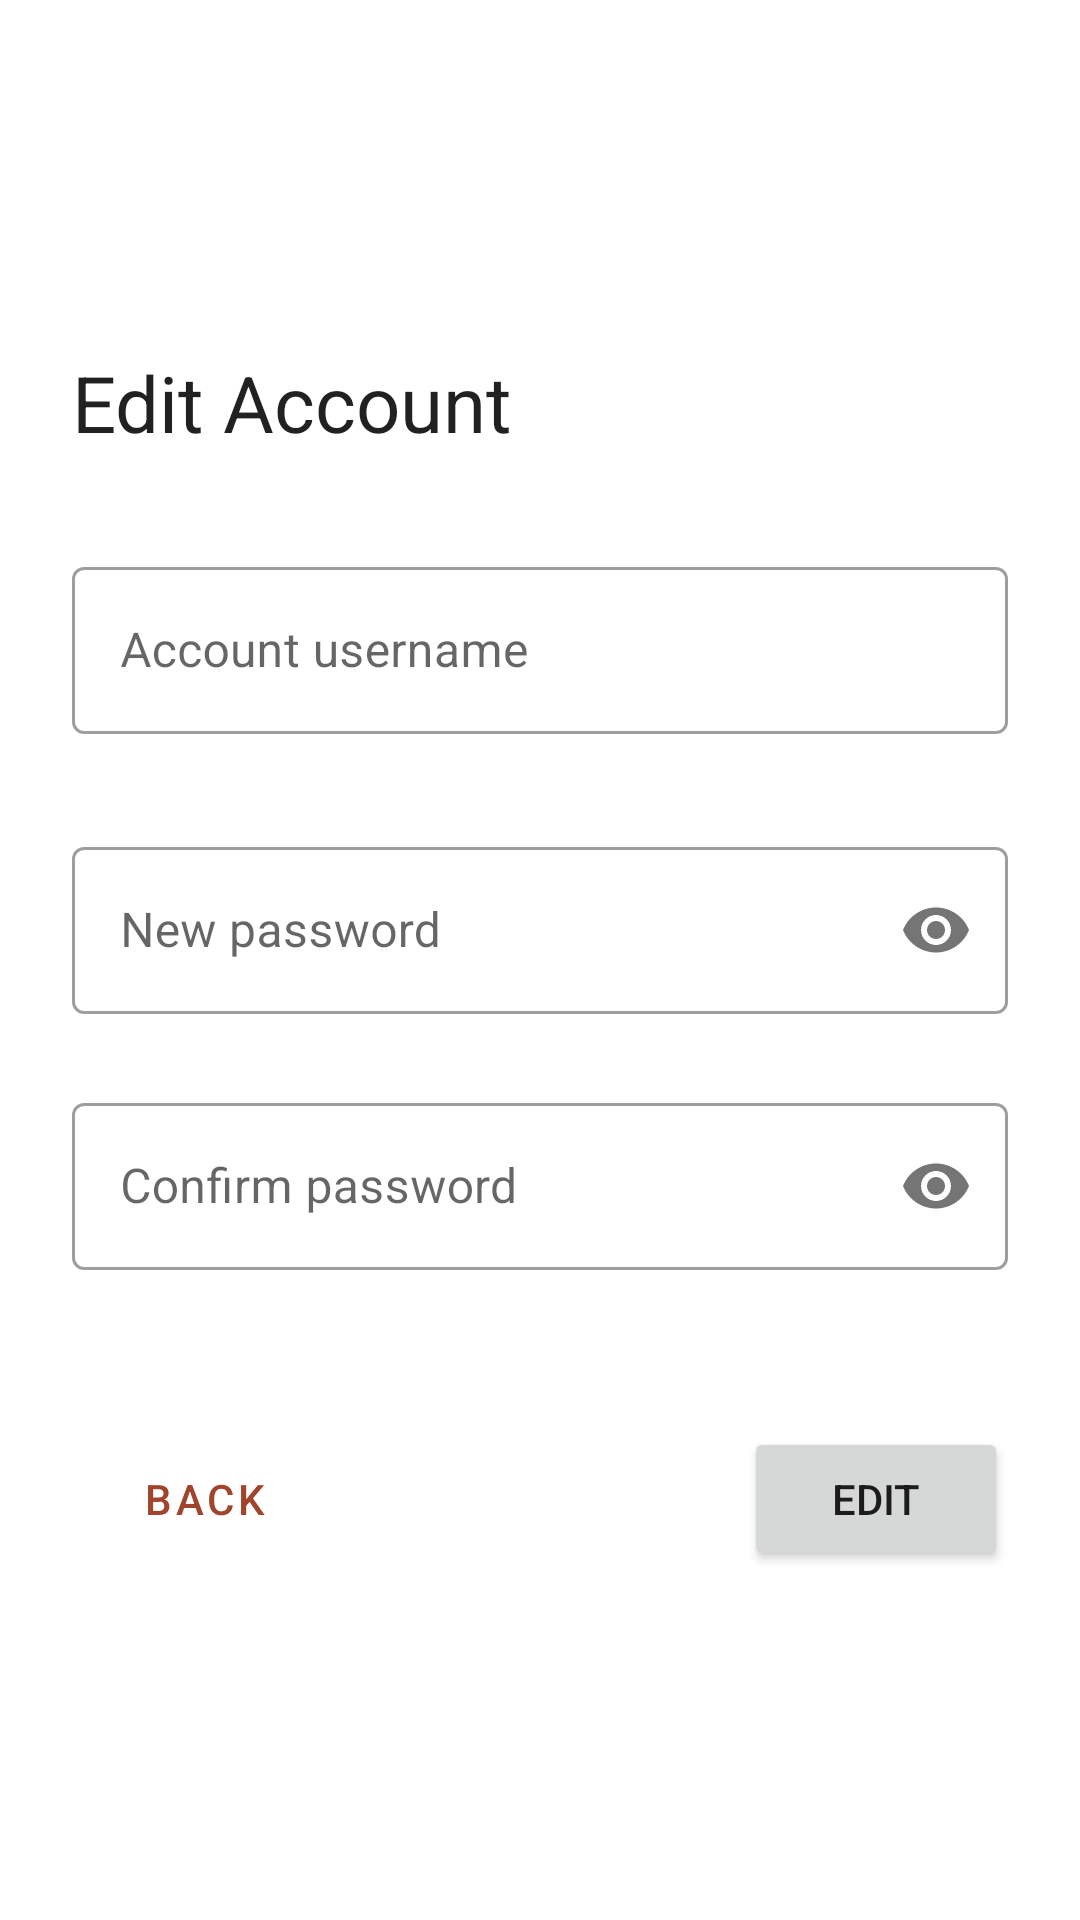

Android layout source for this screen:
<!-- AndroidManifest.xml: application theme Theme.ChengetaWildlife -->
<!-- res/layout/fragment_account_editing.xml -->
<?xml version="1.0" encoding="utf-8"?>
<ScrollView xmlns:android="http://schemas.android.com/apk/res/android"
    xmlns:app="http://schemas.android.com/apk/res-auto"
    android:id="@+id/accountDeleteScrollView"
    android:layout_width="match_parent"
    android:layout_height="match_parent"
    android:fillViewport="true"
    android:fitsSystemWindows="true">

    <androidx.constraintlayout.widget.ConstraintLayout
        android:layout_width="match_parent"
        android:layout_height="wrap_content"
        android:padding="24dp">

        <TextView
            android:id="@+id/accEditTitle"
            style="@style/fragment_title"
            android:layout_width="wrap_content"
            android:layout_height="wrap_content"
            android:layout_marginBottom="32dp"
            android:text="@string/edit_account_title"
            app:layout_constraintBottom_toTopOf="@id/usernameTextInputLayout"
            app:layout_constraintLeft_toLeftOf="parent"
            app:layout_constraintTop_toTopOf="parent"
            app:layout_constraintVertical_chainStyle="packed" />

        <com.google.android.material.textfield.TextInputLayout
            android:id="@+id/usernameTextInputLayout"
            android:layout_width="match_parent"
            android:layout_height="wrap_content"
            android:layout_marginBottom="12dp"
            android:hint="@string/edit_account_hint_username"
            app:errorEnabled="true"
            app:layout_constraintBottom_toTopOf="@id/passwordTextInputLayout"
            app:layout_constraintTop_toBottomOf="@id/accEditTitle"
            app:startIconDrawable="@drawable/ic_user">

            <com.google.android.material.textfield.TextInputEditText
                android:id="@+id/usernameTextInputEditText"
                android:layout_width="match_parent"
                android:layout_height="wrap_content"
                android:imeOptions="actionNext"
                android:inputType="text" />
        </com.google.android.material.textfield.TextInputLayout>

        <com.google.android.material.textfield.TextInputLayout
            android:id="@+id/passwordTextInputLayout"
            android:layout_width="match_parent"
            android:layout_height="wrap_content"
            android:layout_marginBottom="4dp"
            android:hint="@string/edit_account_hint_password"
            app:errorEnabled="true"
            app:layout_constraintBottom_toTopOf="@id/passwordConfirmTextInputLayout"
            app:layout_constraintTop_toBottomOf="@id/usernameTextInputLayout"
            app:passwordToggleEnabled="true"
            app:startIconDrawable="@drawable/ic_password">

            <com.google.android.material.textfield.TextInputEditText
                android:id="@+id/passwordTextInputEditText"
                android:layout_width="match_parent"
                android:layout_height="wrap_content"
                android:imeOptions="actionNext"
                android:inputType="textPassword" />
        </com.google.android.material.textfield.TextInputLayout>

        <com.google.android.material.textfield.TextInputLayout
            android:id="@+id/passwordConfirmTextInputLayout"
            android:layout_width="match_parent"
            android:layout_height="wrap_content"
            android:layout_marginBottom="32dp"
            android:hint="@string/edit_account_hint_password_confirm"
            app:errorEnabled="true"
            app:layout_constraintBottom_toTopOf="@id/editAccountButton"
            app:layout_constraintTop_toBottomOf="@id/passwordTextInputLayout"
            app:passwordToggleEnabled="true"
            app:startIconDrawable="@drawable/ic_password">

            <com.google.android.material.textfield.TextInputEditText
                android:id="@+id/passwordConfirmTextInputEditText"
                android:layout_width="match_parent"
                android:layout_height="wrap_content"
                android:imeOptions="actionDone"
                android:inputType="textPassword" />
        </com.google.android.material.textfield.TextInputLayout>

        <Button
            android:id="@+id/editAccountButton"
            android:layout_width="wrap_content"
            android:layout_height="wrap_content"
            android:text="@string/edit_account_submit"
            app:layout_constraintBottom_toBottomOf="parent"
            app:layout_constraintRight_toRightOf="parent"
            app:layout_constraintTop_toBottomOf="@id/passwordConfirmTextInputLayout" />

        <Button
            android:id="@+id/backButton"
            style="@style/Widget.MaterialComponents.Button.TextButton"
            android:layout_width="wrap_content"
            android:layout_height="wrap_content"
            android:text="@string/goBackText"
            app:layout_constraintBottom_toBottomOf="@id/editAccountButton"
            app:layout_constraintLeft_toLeftOf="parent"
            app:layout_constraintTop_toTopOf="@id/editAccountButton" />


    </androidx.constraintlayout.widget.ConstraintLayout>
</ScrollView>
<!-- resources referenced by this layout -->
<resources>
  <string name="edit_account_hint_password">New password</string>
  <string name="edit_account_hint_password_confirm">Confirm password</string>
  <string name="edit_account_hint_username">Account username</string>
  <string name="edit_account_submit">Edit</string>
  <string name="edit_account_title">Edit Account</string>
  <string name="goBackText">Back</string>
  <style name="fragment_title">
          <item name="android:textSize">26sp</item>
          <item name="android:textColor">?android:attr/textColorPrimary</item>
      </style>
  <style name="Theme.ChengetaWildlife" parent="Theme.MaterialComponents.DayNight.NoActionBar">
          
          <item name="colorPrimary">@color/chengeta_primary</item>
          <item name="colorPrimaryVariant">@color/chengeta_primary_dark</item>
          <item name="colorOnPrimary">@color/white</item>
          
          <item name="colorSecondary">@color/chengeta_secondary</item>
          <item name="colorSecondaryVariant">@color/chengeta_secondary</item>
          <item name="colorOnSecondary">@color/white</item>
          
          <item name="android:statusBarColor">?attr/colorPrimaryVariant</item>
          
          <item name="textInputStyle">@style/Widget.MaterialComponents.TextInputLayout.OutlinedBox
          </item>
      </style>
  <color name="chengeta_primary">#a0442c</color>
  <color name="chengeta_primary_dark">#6c1602</color>
  <color name="white">#FFFFFFFF</color>
  <color name="chengeta_secondary">#ff7f59</color>
</resources>
